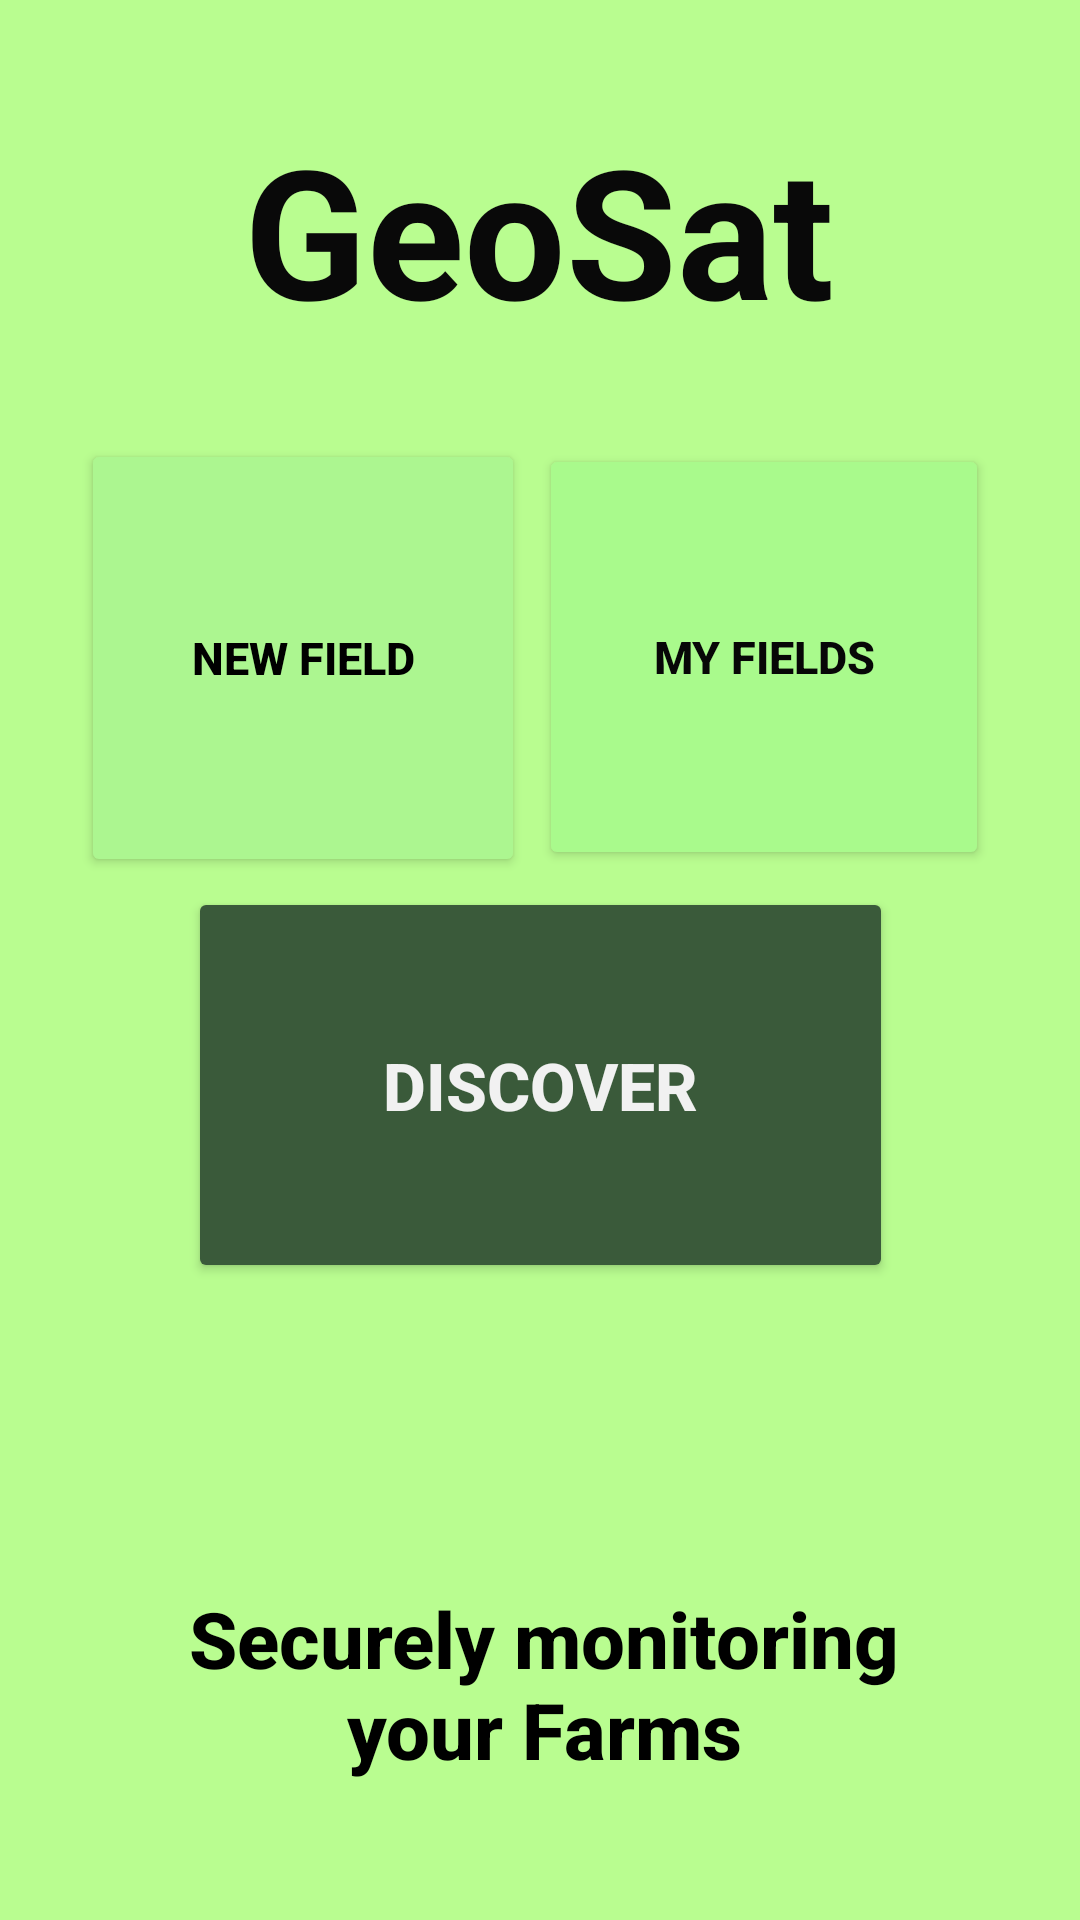

Produce the Android XML layout that renders to this screen, including the resource entries it uses.
<!-- AndroidManifest.xml: application theme Theme.GeoSat -->
<!-- res/layout/fragment_home.xml -->
<?xml version="1.0" encoding="utf-8"?>
<androidx.constraintlayout.widget.ConstraintLayout xmlns:android="http://schemas.android.com/apk/res/android"
    xmlns:app="http://schemas.android.com/apk/res-auto"
    xmlns:tools="http://schemas.android.com/tools"
    android:layout_width="match_parent"
    android:layout_height="match_parent"
    tools:context=".ui.home.HomeFragment"
    android:background="#B9FD90">

    <TextView
        android:id="@+id/textView3"
        android:layout_width="222dp"
        android:layout_height="82dp"
        android:text="GeoSat"
        android:textAlignment="center"
        android:textAllCaps="false"
        android:textColor="#090909"
        android:textSize="60sp"
        android:textStyle="bold"
        app:layout_constraintBottom_toBottomOf="parent"
        app:layout_constraintEnd_toEndOf="parent"
        app:layout_constraintHorizontal_bias="0.497"
        app:layout_constraintStart_toStartOf="parent"
        app:layout_constraintTop_toTopOf="parent"
        app:layout_constraintVertical_bias="0.065" />

    <Button
        android:id="@+id/newfieldbtn"
        android:layout_width="148dp"
        android:layout_height="146dp"
        android:backgroundTint="#ACF690"
        android:text="New field"
        android:textAlignment="center"
        android:textColor="#000000"
        android:textSize="15sp"
        android:textStyle="bold"
        app:cornerRadius="30dp"
        app:icon="@drawable/add_loc_icon"
        app:iconPadding="5dp"
        app:iconTint="#090909"
        app:layout_constraintBottom_toBottomOf="parent"
        app:layout_constraintEnd_toEndOf="parent"
        app:layout_constraintHorizontal_bias="0.127"
        app:layout_constraintStart_toStartOf="parent"
        app:layout_constraintTop_toTopOf="parent"
        app:layout_constraintVertical_bias="0.296"
        app:strokeColor="#2F462F"
        app:strokeWidth="10dp" />

    <Button
        android:id="@+id/button2"
        android:layout_width="150dp"
        android:layout_height="142dp"
        android:backgroundTint="#A9FA8C"
        android:text="My Fields"
        android:textAlignment="center"
        android:textColor="#070707"
        android:textSize="15sp"
        android:textStyle="bold"
        app:cornerRadius="30dp"
        app:icon="@drawable/edit_loc_icon"
        app:iconTint="#0E0E0E"
        app:layout_constraintBottom_toBottomOf="parent"
        app:layout_constraintEnd_toEndOf="parent"
        app:layout_constraintHorizontal_bias="0.856"
        app:layout_constraintStart_toStartOf="parent"
        app:layout_constraintTop_toTopOf="parent"
        app:layout_constraintVertical_bias="0.297"
        app:strokeColor="#303F2E"
        app:strokeWidth="10dp" />

    <Button
        android:id="@+id/button3"
        android:layout_width="235dp"
        android:layout_height="132dp"
        android:backgroundTint="#3A5A3A"
        android:text="Discover"
        android:textAlignment="center"
        android:textColor="#F1F1F1"
        android:textSize="22sp"
        android:textStyle="bold"
        app:cornerRadius="30dp"
        app:layout_constraintBottom_toBottomOf="parent"
        app:layout_constraintEnd_toEndOf="parent"
        app:layout_constraintStart_toStartOf="parent"
        app:layout_constraintTop_toTopOf="parent"
        app:layout_constraintVertical_bias="0.582"
        app:strokeColor="#2BD42B"
        app:strokeWidth="10dp" />

    <TextView
        android:id="@+id/textView5"
        android:layout_width="242dp"
        android:layout_height="72dp"
        android:fontFamily="sans-serif-medium"
        android:text="Securely monitoring your Farms"
        android:textAlignment="center"
        android:textColor="#000000"
        android:textSize="26sp"
        android:textStyle="bold"
        app:layout_constraintBottom_toBottomOf="parent"
        app:layout_constraintEnd_toEndOf="parent"
        app:layout_constraintHorizontal_bias="0.511"
        app:layout_constraintStart_toStartOf="parent"
        app:layout_constraintTop_toTopOf="parent"
        app:layout_constraintVertical_bias="0.931" />
</androidx.constraintlayout.widget.ConstraintLayout>
<!-- resources referenced by this layout -->
<resources>
  <!-- drawable edit_loc_icon (drawable) -->
  <vector xmlns:android="http://schemas.android.com/apk/res/android" android:height="30dp" android:tint="#000000" android:viewportHeight="24" android:viewportWidth="24" android:width="30dp">
        
      <path android:fillColor="@android:color/white" android:pathData="M13.95,13H9V8.05l5.61,-5.61C13.78,2.16 12.9,2 12,2c-4.2,0 -8,3.22 -8,8.2c0,3.32 2.67,7.25 8,11.8c5.33,-4.55 8,-8.48 8,-11.8c0,-1.01 -0.16,-1.94 -0.45,-2.8L13.95,13z"/>
        
      <path android:fillColor="@android:color/white" android:pathData="M11,11l2.12,0l6.16,-6.16l-2.12,-2.12l-6.16,6.16z"/>
        
      <path android:fillColor="@android:color/white" android:pathData="M20.71,2L20,1.29C19.8,1.1 19.55,1 19.29,1c-0.13,0 -0.48,0.07 -0.71,0.29l-0.72,0.72l2.12,2.12l0.72,-0.72C21.1,3.02 21.1,2.39 20.71,2z"/>
      
  </vector>
  <style name="Theme.GeoSat" parent="Theme.MaterialComponents.DayNight.DarkActionBar">
          
          <item name="colorPrimary">@color/purple_500</item>
          <item name="colorPrimaryVariant">@color/purple_700</item>
          <item name="colorOnPrimary">@color/white</item>
          
          <item name="colorSecondary">@color/teal_200</item>
          <item name="colorSecondaryVariant">@color/teal_700</item>
          <item name="colorOnSecondary">@color/black</item>
          
          <item name="android:statusBarColor">?attr/colorPrimaryVariant</item>
          
      </style>
  <!-- not gathered from this repository: default colours our renderer supplied (Android Studio template values) -->
  <color name="purple_500">#FF6200EE</color>
  <color name="purple_700">#FF3700B3</color>
  <color name="teal_200">#FF03DAC5</color>
  <color name="teal_700">#FF018786</color>
  <color name="black">#FF000000</color>
  <color name="white">#FFFFFFFF</color>
</resources>
